Dataset: road_classification (GitHub, PriyankaS03/RoadSafety). Classes: damaged road, good road.

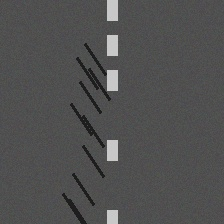
Label: damaged road

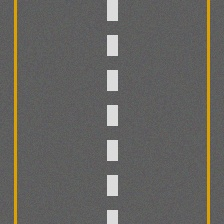
Label: good road

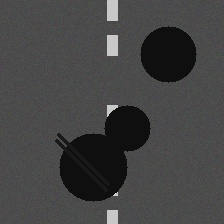
Label: damaged road

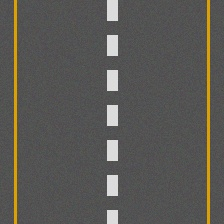
Label: good road

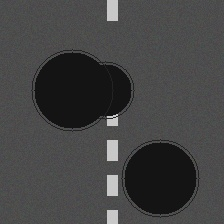
Label: damaged road

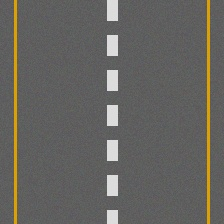
Label: good road
